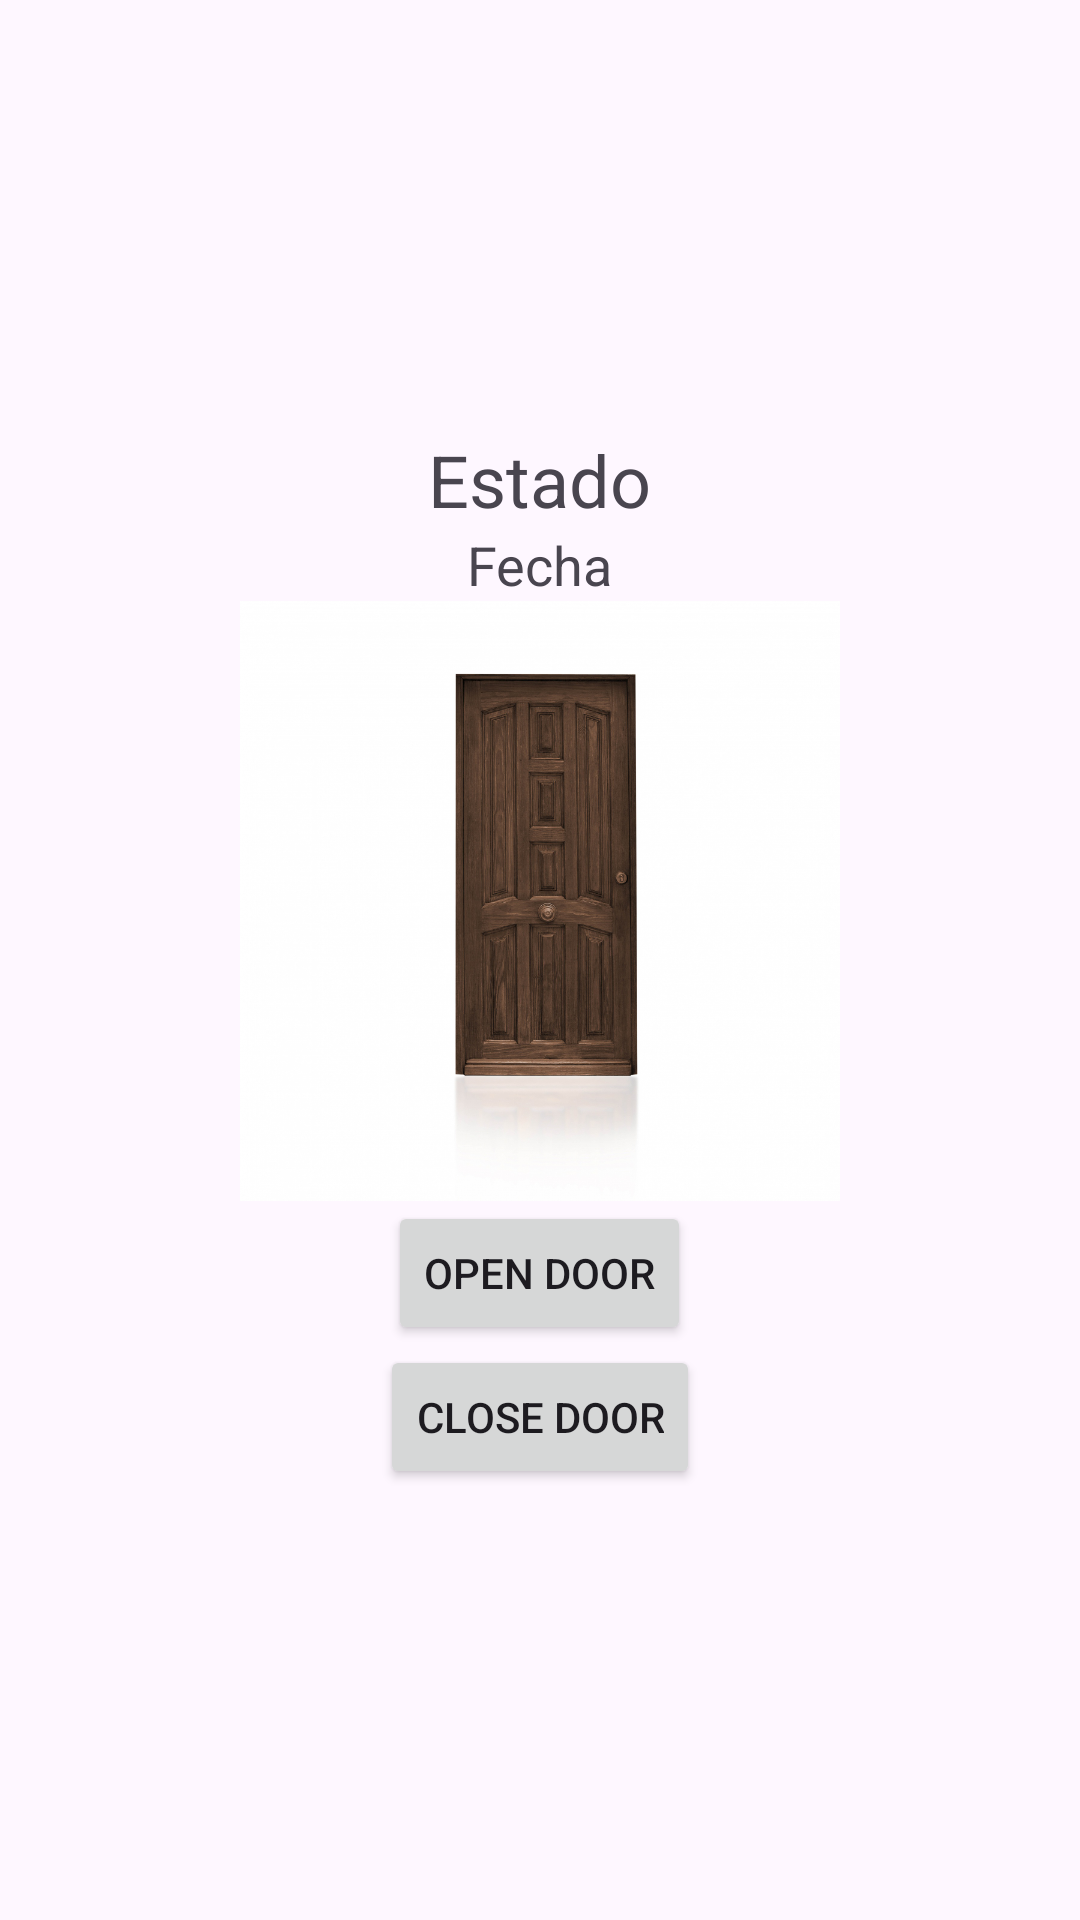

Write the Android layout XML for this screen, with the resource values it uses.
<!-- AndroidManifest.xml: application theme Theme.Esp32FB -->
<!-- res/layout/activity_control.xml -->
<?xml version="1.0" encoding="utf-8"?>
<LinearLayout xmlns:android="http://schemas.android.com/apk/res/android"
    android:orientation="vertical"
    android:padding="24dp"
    android:gravity="center"
    android:layout_width="match_parent"
    android:layout_height="match_parent"
    xmlns:tools="http://schemas.android.com/tools"
    tools:context=".ControlActivity">

    <TextView
        android:id="@+id/lblEstado"
        android:text="Estado"
        android:textSize="24sp"
        android:layout_width="wrap_content"
        android:layout_height="wrap_content" />

    <TextView
        android:id="@+id/lblFecha"
        android:text="Fecha"
        android:textSize="18sp"
        android:layout_width="wrap_content"
        android:layout_height="wrap_content" />

    <ImageView
        android:id="@+id/imgPuerta"
        android:layout_width="200dp"
        android:layout_height="200dp"
        android:src="@drawable/puerta_cerrada" />

    <Button
        android:id="@+id/btnOpen"
        android:text="Open Door"
        android:layout_width="wrap_content"
        android:layout_height="wrap_content" />

    <Button
        android:id="@+id/btnClose"
        android:text="Close Door"
        android:layout_width="wrap_content"
        android:layout_height="wrap_content" />
</LinearLayout>
<!-- resources referenced by this layout -->
<resources>
  <!-- drawable puerta_cerrada: jpg bitmap (drawable, 354244 bytes) -->
  <style name="Theme.Esp32FB" parent="Base.Theme.Esp32FB" />
  <style name="Base.Theme.Esp32FB" parent="Theme.Material3.DayNight.NoActionBar">
          
          
      </style>
</resources>
